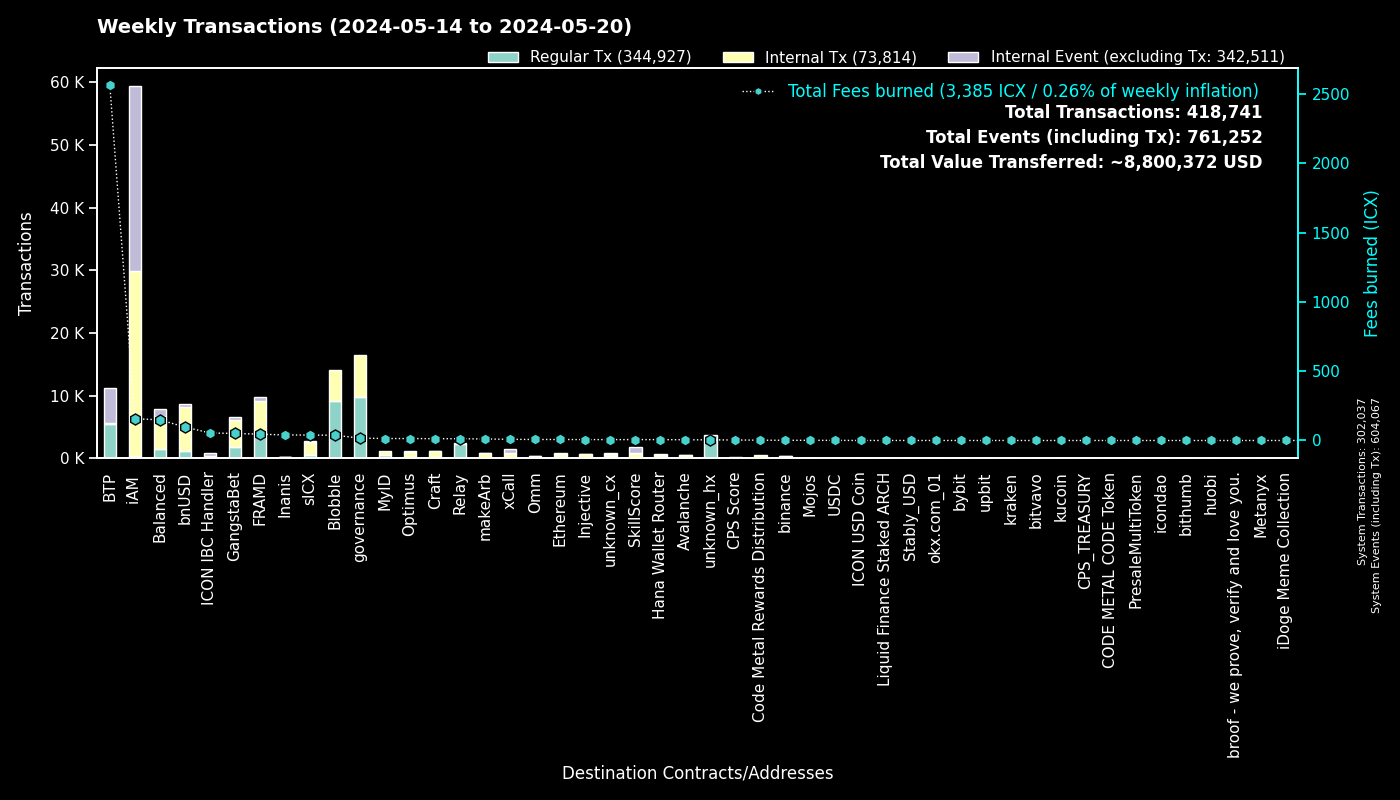

The file beside this chart, header and first rows:
to, Fees burned, Regular Tx, to_def, Internal Tx, Internal Event (excluding Tx), group
0, 0.0, 302023, System, 14, 302030, System
cx00000000000000000000000000000000000000…, 17.25, 9759, governance, 6711, 0, governance
cxee7a00755a757e3c519a0616456030e33dc9d4…, 2560, 5493, BTP_2, 0, 5533, BTP
cxf14dea1cff7ceb29a46e6d04533a08f84441e4…, 20.27, 4887, Blobble Stake Token, 4960, 0, Blobble
cxf2ca3b655a782f39227934d37ff3b77f9b1ebc…, 17.47, 4272, Blobble, 0, 0, Blobble
cx2aa9b28a657e3121b75d3d4fe65e569398645d…, 39.83, 4081, FRAMD Token, 4508, 76, FRAMD
cxca5faa5a71d986a2e84dd7e6f5ff791d29901e…, 12.03, 2294, Relay_4, 0, 0, Relay
cx88fd7df7ddff82f7cc735c871dc519838cb235…, 97.35, 1086, bnUSD, 7099, 476, bnUSD
cxe5c2c460364acc5f8c1d5ca925930043d8d9c9…, 4.868, 1041, GangstaBet Crown, 1055, 0, GangstaBet
cx66d4d90f5f113eba575bf793570135f9b10cec…, 36.57, 559, balanced_loans, 1144, 733, Balanced
cx5a0af85407c69945eb318d4ac18e9e84218416…, 31.12, 488, GangWar Simulation, 1618, 316, GangstaBet
cx2609b924e33ef00b648a409245c7ea394c4678…, 39.37, 444, sICX, 2203, 141, sICX
cxba62bb61baf8dd8b6a04633fe33806547785a0…, 12.41, 401, MyID_3, 400, 0, MyID
cx622bbab73698f37dbef53955fd3decffeb0b0c…, 54.32, 329, ICON IBC Handler, 82, 486, ICON IBC Handler
cx14002628a4599380f391f708843044bc93dce2…, 157.4, 322, iAM Div, 29506, 29527, iAM
cxa07f426062a1384bdd762afa6a87d123fbc81c…, 8.352, 271, xCall, 490, 788, xCall
cxa0af3165c08318e988cb30993b3048335b94af…, 8.075, 228, balanced_dex, 644, 48, Balanced
hxb568381d35d3e7a6383200e8a0d30310af20b9…, 0.28, 224, binance_hot, 0, 0, binance
cx694e8c9f1a05c8c3719f30d46b97697960e428…, 1.794, 190, MyID_2, 190, 0, MyID
cx288d13e1b63563459a2ac6179f237711f6851c…, 7.293, 156, Ethereum, 590, 43, Ethereum
cxd82fb5d3effecd8c9071a4bba3856ad7222c4b…, 9.577, 132, Balanced Savings, 483, 13, Balanced
cx917f88460d4ebec1fd656d4dbe51131a37d168…, 0.782, 127, unknown_cx, 0, 62, unknown_cx
cx59d899fce52cadd1feb5128ff5e6672f03943e…, 0.7857, 126, unknown_cx, 0, 44, unknown_cx
cx21e94c08c03daee80c25d8ee3ea22a20786ec2…, 20.91, 121, balanced_router, 1424, 90, Balanced
cxe971c0a92c58db502e4a224efc6ba311eb1c17…, 38.93, 117, Inanis Treasury, 85, 2, Inanis
cxd17316e24ee40f2ef8ed6f3a497311db1b3520…, 1.918, 114, GangstaVerse LootBox, 528, 0, GangstaBet
cx4297f4b63262507623b6ad575d0d8dd2db980e…, 6.632, 112, Injective, 576, 20, Injective
cx66a031cc3bd305c76371fb586e93801b948254…, 5.287, 106, Avalanche, 456, 8, Avalanche
cxf61cd5a45dc9f91c15aa65831a30a90d59a096…, 12.05, 90, balanced_baln, 569, 88, Balanced
cx28b2ec885b50c8a93da752f2d0467a67127a70…, 6.979, 85, CROWN, 719, 41, GangstaBet
cx2dc662031f3d62bcdba4f63e9bf827767c8475…, 6.521, 83, SkillScore, 815, 829, SkillScore
hx85532472e789802a943bd34a8aeb86668bc232…, 0.09875, 79, okx.com_01, 0, 0, okx.com_01
cx7ecb16e4c143b95e01d05933c17cb986cfe618…, 8.061, 77, CraftRewards, 484, 10, Craft
cx28497aef34ec44ad2be9249daddfbe34b54f30…, 0.9445, 69, Balanced Bribe, 69, 0, Balanced
cx10d59e8103ab44635190bd4139dbfd682fa2d0…, 4.058, 68, balanced_rewards, 144, 109, Balanced
cx9f4ab72f854d3ccdc59aa6f2c3e2215dd62e87…, 3.797, 64, CPS Score, 65, 0, CPS Score
hx6b91c8dea3114de74ecfa85908b875778c2b59…, 0.07625, 61, bybit, 0, 0, bybit
cx2e6d0fc0eca04965d06038c8406093337f085f…, 4.546, 54, Craft, 332, 15, Craft
cx44250a12074799e26fdeee75648ae47e2cc842…, 44.85, 54, balanced_governance, 1, 2, Balanced
cx203d9cd2a669be67177e997b8948ce2c35caff…, 7.66, 47, balanced_dividends, 466, 6, Balanced
cxaa99a164586883eed0322d62a31946dfa9491f…, 2.348, 46, optimus_rewards, 109, 14, Optimus
cxe65f3286902be43e00a5013cb1dc300ec8e51f…, 10.97, 43, makeArb, 731, 13, makeArb
cx334db6519871cb2bfd154cec0905ced4ea142d…, 0.1955, 41, unknown_cx, 0, 0, unknown_cx
hx68646780e14ee9097085f7280ab137c3633b4b…, 0.045, 36, kraken_hot, 0, 0, kraken
cxdada6921d08fbf37c6f228816852e58b219cc5…, 0.2355, 35, unknown_cx, 0, 9, unknown_cx
cx91a5817cf6e7adbcbcee9e8815c63f83d9a98a…, 0.2478, 33, unknown_cx, 0, 22, unknown_cx
cx6139a27c15f1653471ffba0b4b88dc15de7e32…, 5.614, 32, gangstabet_token, 433, 24, GangstaBet
cx30f18d26f45d990112a4cd4825c0b79af73aac…, 5.98, 31, Yetis, 575, 569, FRAMD
cx12a58f7ab2cf2b08b426c490a91a9cb03ea051…, 0.6316, 30, unknown_cx, 0, 64, unknown_cx
cxc7d2b2ea91af80d4535dbbee0318399d3aedb6…, 6.431, 30, Hana Wallet Router, 550, 45, Hana Wallet Router
hxa390d24fdcba68515b492ffc553192802706a1…, 0.03625, 29, bitvavo_hot, 0, 0, bitvavo
hx133323c2e990994816b548a9e7eb080a5eac80…, 0.035, 28, unknown_hx, 0, 0, unknown_hx
cx2d552c485ec8bcaa75aac02424e2aca6ffdb2f…, 1.443, 28, Binance Coin, 126, 4, binance
hxbb984f278abd66ae2155edbd91f8c87ce98411…, 0.03375, 27, kucoin, 0, 0, kucoin
cx7b1843b7ef5368a080ccf59c0a9d1bdec474f9…, 1.671, 27, optimus_dividends, 223, 0, Optimus
cx43e2eec79eb76293c298f2b17aec06097be606…, 0.4582, 27, balanced_staking, 78, 1, Balanced
hxaa473ec1866d378db9fda76d3cd1d9de9ae6d4…, 0.03125, 25, upbit_hot_02, 0, 0, upbit
cxc83f6eaf7e123f656657ebac3b09bc7a38e323…, 2.127, 24, Code Metal Rewards Distribution, 574, 0, Code Metal Rewards Distribution
cx22319ac7f412f53eabe3c9827acf5e27e9c6a9…, 0.8038, 23, USDC, 69, 0, USDC
hxb611b26f8ef4c8d515de4d23f62316eb1ad842…, 0.0275, 22, unknown_hx, 0, 0, unknown_hx
... 887 more rows
